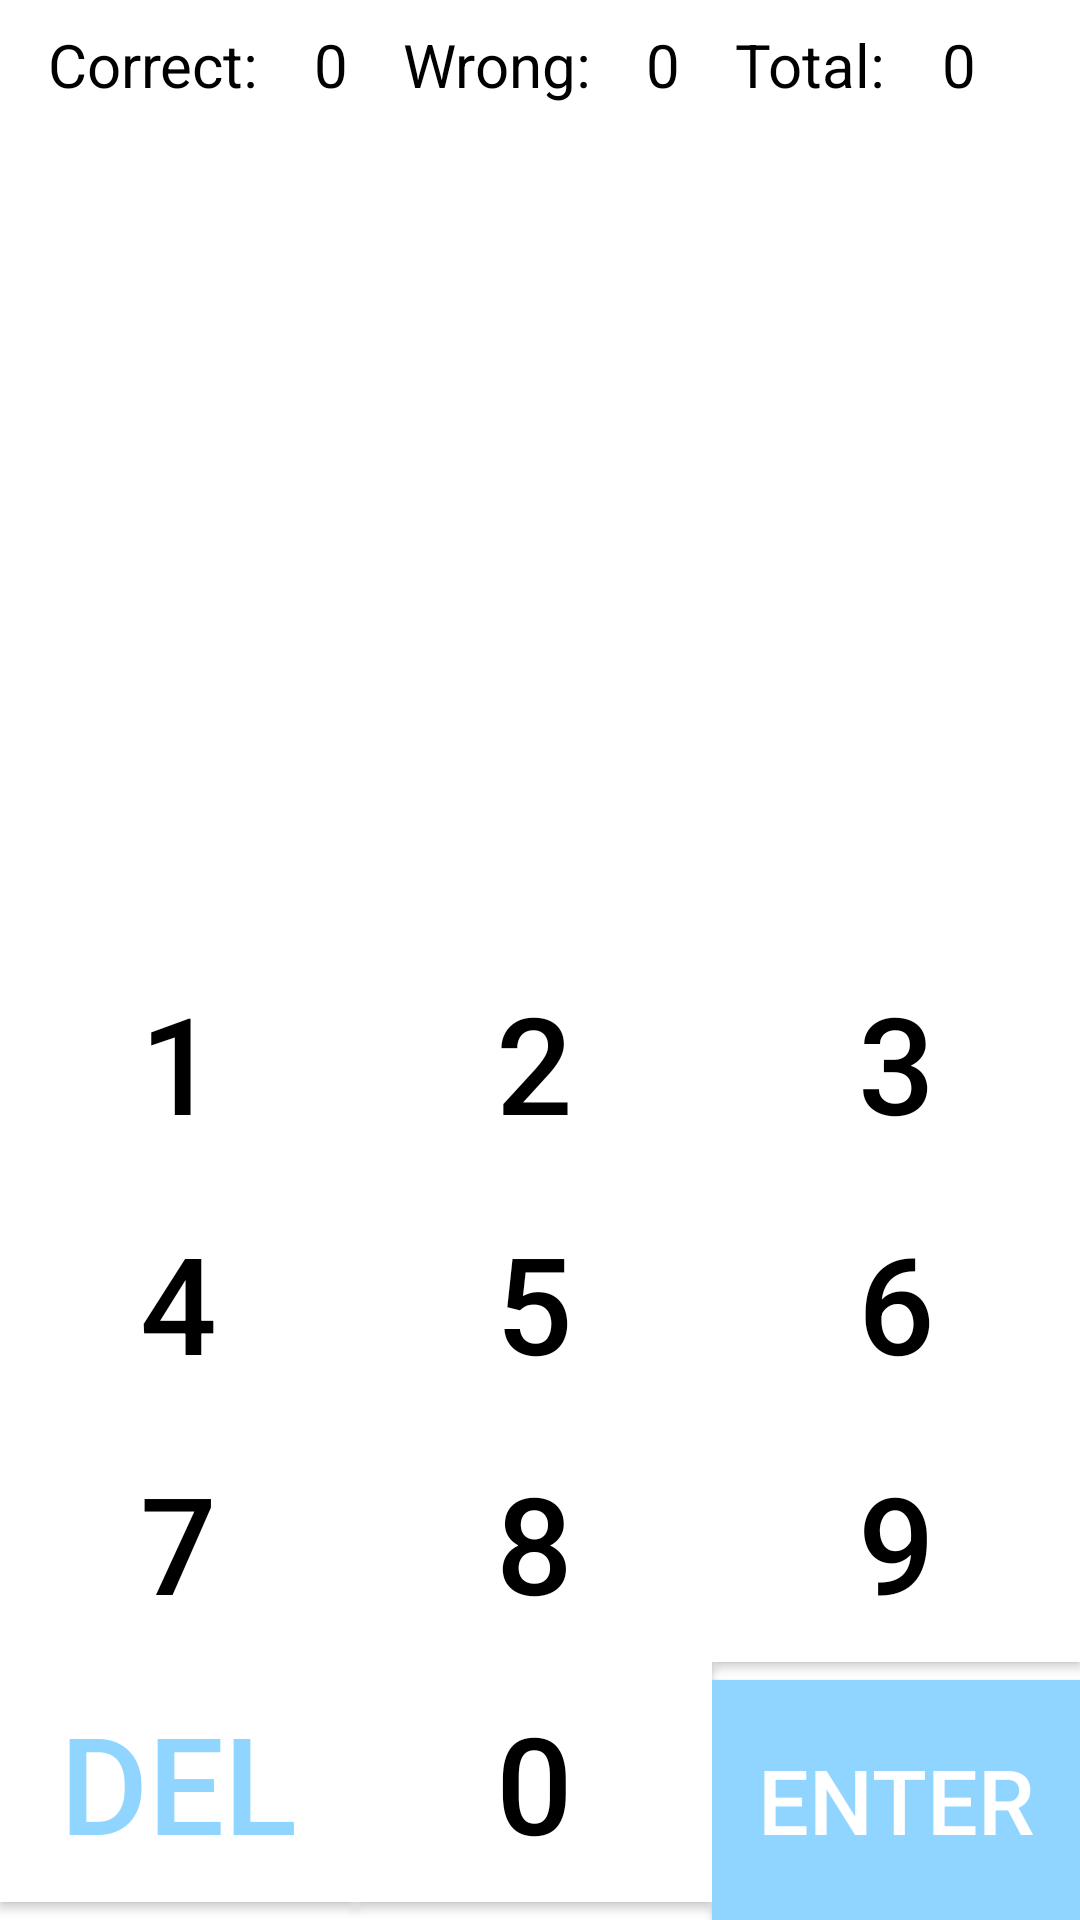

Reconstruct the res/layout file that produces this screen, plus the resources it refers to.
<!-- AndroidManifest.xml: application theme Theme.MathLesson -->
<!-- res/layout/fragment_lesson.xml -->
<?xml version="1.0" encoding="utf-8"?>
<androidx.constraintlayout.widget.ConstraintLayout xmlns:android="http://schemas.android.com/apk/res/android"
    xmlns:app="http://schemas.android.com/apk/res-auto"
    xmlns:tools="http://schemas.android.com/tools"
    android:layout_width="match_parent"
    android:layout_height="match_parent"
    android:background="@color/background_color"
    tools:context=".view.FragmentLesson">

    <LinearLayout
        android:id="@+id/linearLayoutStatus"
        android:layout_width="match_parent"
        android:layout_height="wrap_content"
        android:layout_marginStart="8dp"
        android:layout_marginEnd="8dp"
        android:orientation="horizontal"
        android:padding="8dp"
        app:layout_constraintBottom_toTopOf="@+id/textViewNumerator"
        app:layout_constraintEnd_toEndOf="parent"
        app:layout_constraintHorizontal_bias="0.5"
        app:layout_constraintStart_toStartOf="parent"
        app:layout_constraintTop_toTopOf="parent"
        app:layout_constraintVertical_bias="0.5">

        <TextView
            android:layout_width="wrap_content"
            android:layout_height="wrap_content"
            android:layout_weight="1"
            android:text="@string/correct_text"
            android:textColor="@color/black"
            android:textSize="20sp" />

        <TextView
            android:id="@+id/textViewCorrect"
            android:layout_width="wrap_content"
            android:layout_height="wrap_content"
            android:layout_weight="1"
            android:text="@string/correct_number"
            android:textColor="@color/black"
            android:textSize="20sp" />

        <TextView
            android:layout_width="wrap_content"
            android:layout_height="wrap_content"
            android:layout_weight="1"
            android:text="@string/wrong_text"
            android:textColor="@color/black"
            android:textSize="20sp" />

        <TextView
            android:id="@+id/textViewWrong"
            android:layout_width="wrap_content"
            android:layout_height="wrap_content"
            android:layout_weight="1"
            android:text="@string/wrong_number"
            android:textColor="@color/black"
            android:textSize="20sp" />

        <TextView
            android:layout_width="wrap_content"
            android:layout_height="wrap_content"
            android:layout_weight="1"
            android:text="@string/total_text"
            android:textColor="@color/black"
            android:textSize="20sp" />

        <TextView
            android:id="@+id/textViewTotal"
            android:layout_width="wrap_content"
            android:layout_height="wrap_content"
            android:layout_weight="1"
            android:text="@string/empty_number"
            android:textColor="@color/black"
            android:textSize="20sp" />

    </LinearLayout>

    <TextView
        android:id="@+id/textViewNumerator"
        android:layout_width="match_parent"
        android:layout_height="85dp"
        android:autoSizeMaxTextSize="70sp"
        android:autoSizeMinTextSize="12sp"
        android:autoSizeStepGranularity="2sp"
        android:autoSizeTextType="uniform"
        android:background="@color/background_color"
        android:gravity="end"
        android:textColor="@color/text_color"
        app:layout_constraintEnd_toEndOf="parent"
        app:layout_constraintStart_toStartOf="parent"
        app:layout_constraintTop_toBottomOf="@+id/linearLayoutStatus" />


    <TextView
        android:id="@+id/textViewDenominator"
        android:layout_width="match_parent"
        android:layout_height="85dp"
        android:autoSizeMaxTextSize="70sp"
        android:autoSizeMinTextSize="12sp"
        android:autoSizeStepGranularity="2sp"
        android:autoSizeTextType="uniform"
        android:background="@color/background_color"
        android:gravity="end"
        android:textColor="@color/text_color"
        app:layout_constraintEnd_toEndOf="parent"
        app:layout_constraintStart_toStartOf="parent"
        app:layout_constraintTop_toBottomOf="@+id/textViewNumerator" />

    <TextView
        android:id="@+id/textViewComment"
        android:layout_width="match_parent"
        android:layout_height="85dp"
        android:autoSizeMaxTextSize="70sp"
        android:autoSizeMinTextSize="8sp"
        android:autoSizeStepGranularity="2sp"
        android:autoSizeTextType="uniform"
        android:background="@color/background_color"
        android:gravity="end"
        android:textColor="@color/text_color"
        app:layout_constraintEnd_toEndOf="parent"
        app:layout_constraintStart_toStartOf="parent"
        app:layout_constraintTop_toBottomOf="@+id/textViewDenominator" />

    <TextView
        android:id="@+id/textViewResult"
        android:layout_width="match_parent"
        android:layout_height="85dp"
        android:autoSizeMaxTextSize="70sp"
        android:autoSizeMinTextSize="12sp"
        android:autoSizeStepGranularity="2sp"
        android:autoSizeTextType="uniform"
        android:background="@color/background_color"
        android:gravity="end"
        android:textColor="@color/text_color"
        app:layout_constraintEnd_toEndOf="parent"
        app:layout_constraintStart_toStartOf="parent"
        app:layout_constraintTop_toBottomOf="@+id/textViewComment" />

    <GridLayout
        android:id="@+id/gridLayout"
        android:layout_width="match_parent"
        android:layout_height="wrap_content"
        android:columnCount="3"
        android:rowCount="4"
        app:layout_constraintBottom_toBottomOf="parent"
        app:layout_constraintEnd_toEndOf="parent"
        app:layout_constraintStart_toStartOf="parent" >

        <androidx.appcompat.widget.AppCompatButton
            android:layout_width="wrap_content"
            android:layout_height="80dp"
            android:id="@+id/btn1"
            android:text="1"
            android:textSize="45sp"
            android:textColor="@color/text_color"
            android:background="@color/background_color"
            android:layout_row="0"
            android:layout_column="0"
            android:layout_columnWeight="1"/>

        <androidx.appcompat.widget.AppCompatButton
            android:layout_width="wrap_content"
            android:layout_height="80dp"
            android:id="@+id/btn2"
            android:text="2"
            android:textSize="45sp"
            android:textColor="@color/text_color"
            android:background="@color/background_color"
            android:layout_row="0"
            android:layout_column="1"
            android:layout_columnWeight="1"/>

        <androidx.appcompat.widget.AppCompatButton
            android:layout_width="wrap_content"
            android:layout_height="80dp"
            android:id="@+id/btn3"
            android:text="3"
            android:textSize="45sp"
            android:textColor="@color/text_color"
            android:background="@color/background_color"
            android:layout_row="0"
            android:layout_column="2"
            android:layout_columnWeight="1"/>

        <androidx.appcompat.widget.AppCompatButton
            android:layout_width="wrap_content"
            android:layout_height="80dp"
            android:id="@+id/btn4"
            android:text="4"
            android:textSize="45sp"
            android:textColor="@color/text_color"
            android:background="@color/background_color"
            android:layout_row="1"
            android:layout_column="0"
            android:layout_columnWeight="1"/>

        <androidx.appcompat.widget.AppCompatButton
            android:layout_width="wrap_content"
            android:layout_height="80dp"
            android:id="@+id/btn5"
            android:text="5"
            android:textSize="45sp"
            android:textColor="@color/text_color"
            android:background="@color/background_color"
            android:layout_row="1"
            android:layout_column="1"
            android:layout_columnWeight="1"/>

        <androidx.appcompat.widget.AppCompatButton
            android:layout_width="wrap_content"
            android:layout_height="80dp"
            android:id="@+id/btn6"
            android:text="6"
            android:textSize="45sp"
            android:textColor="@color/text_color"
            android:background="@color/background_color"
            android:layout_row="1"
            android:layout_column="2"
            android:layout_columnWeight="1"/>

        <androidx.appcompat.widget.AppCompatButton
            android:layout_width="wrap_content"
            android:layout_height="80dp"
            android:id="@+id/btn7"
            android:text="7"
            android:textSize="45sp"
            android:textColor="@color/text_color"
            android:background="@color/background_color"
            android:layout_row="2"
            android:layout_column="0"
            android:layout_columnWeight="1"/>

        <androidx.appcompat.widget.AppCompatButton
            android:layout_width="wrap_content"
            android:layout_height="80dp"
            android:id="@+id/btn8"
            android:text="8"
            android:textSize="45sp"
            android:textColor="@color/text_color"
            android:background="@color/background_color"
            android:layout_row="2"
            android:layout_column="1"
            android:layout_columnWeight="1"/>

        <androidx.appcompat.widget.AppCompatButton
            android:layout_width="wrap_content"
            android:layout_height="80dp"
            android:id="@+id/btn9"
            android:text="9"
            android:textSize="45sp"
            android:textColor="@color/text_color"
            android:background="@color/background_color"
            android:layout_row="2"
            android:layout_column="2"
            android:layout_columnWeight="1"/>

        <androidx.appcompat.widget.AppCompatButton
            android:layout_width="wrap_content"
            android:layout_height="80dp"
            android:id="@+id/btnDel"
            android:text="DEL"
            android:textSize="45sp"
            android:textColor="@color/blue"
            android:background="@color/background_color"
            android:layout_row="3"
            android:layout_column="0"
            android:layout_columnWeight="1"/>

        <androidx.appcompat.widget.AppCompatButton
            android:layout_width="wrap_content"
            android:layout_height="80dp"
            android:id="@+id/btn0"
            android:text="0"
            android:textSize="45sp"
            android:textColor="@color/text_color"
            android:background="@color/background_color"
            android:layout_row="3"
            android:layout_column="1"
            android:layout_columnWeight="1"/>

        <androidx.appcompat.widget.AppCompatButton
            android:layout_width="wrap_content"
            android:layout_height="80dp"
            android:id="@+id/btnEquals"
            android:text="Enter"
            android:textSize="30sp"
            android:textColor="@color/white"
            android:background="@color/blue"
            android:layout_row="3"
            android:layout_column="2"
            android:layout_columnWeight="1"/>

    </GridLayout>

</androidx.constraintlayout.widget.ConstraintLayout>
<!-- resources referenced by this layout -->
<resources>
  <color name="background_color">#FFFFFF</color>
  <color name="black">#000000</color>
  <color name="blue">#90D5FF</color>
  <color name="text_color">#000000</color>
  <color name="white">#FFFFFF</color>
  <string name="correct_number">0</string>
  <string name="correct_text">Correct:</string>
  <string name="empty_number">0</string>
  <string name="total_text">Total:</string>
  <string name="wrong_number">0</string>
  <string name="wrong_text">Wrong:</string>
  <style name="Theme.MathLesson" parent="Base.Theme.MathLesson" />
  <style name="Base.Theme.MathLesson" parent="Theme.Material3.DayNight.NoActionBar">
          
          
      </style>
</resources>
